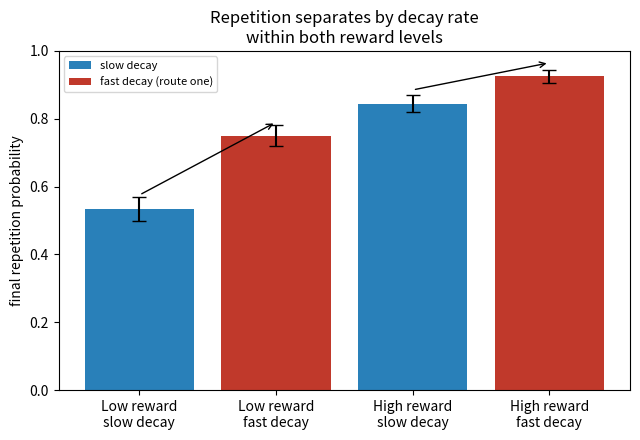

Python code for this plot:
"""Epistemic-decay and repetition simulation.

This toy simulation checks the internal consistency of the claim behind P2:
repetition/re-engagement probability separates by epistemic-decay rate within
each reward-magnitude level, a pattern that a reward-magnitude-only account
cannot generate under the stated equations.

The simulation is not intended to model real subjects. It generates synthetic
agents in a 2x2 design: reward magnitude x epistemic-decay rate. It computes
beta(x) from Equation 3 at a fixed late time point, converts beta into a
re-engagement probability through an illustrative monotone link, and checks
for a within-reward-level separation.

It does not test the acute-contingency-change signature distinguishing route
one from habitization; that comparison remains a design prediction.

No parameter is fitted to data; all constants are illustrative.
"""

from __future__ import annotations

from pathlib import Path
from typing import Final, TypedDict

import matplotlib

matplotlib.use("Agg")

import matplotlib.pyplot as plt
import numpy as np
from matplotlib.patches import Patch
from numpy.typing import NDArray

FloatArray = NDArray[np.float64]

BETA_FLOOR: Final = 1.0
K: Final = 4.0
DEFAULT_SEED: Final = 1
DEFAULT_OUTPUT_PATH: Final = Path("fig3_epistemic_decay_repetition.png")


class Condition(TypedDict):
    """Parameters defining one cell of the 2x2 simulation."""

    tau: float
    reward: float


class SimulationResult(TypedDict):
    """Summary statistics for one simulated condition."""

    mean: float
    standard_error: float


def beta(v_epistemic: float | FloatArray) -> FloatArray:
    """Compute policy-selection temperature from epistemic value."""
    values = np.asarray(v_epistemic, dtype=np.float64)
    return BETA_FLOOR + K * (1.0 - np.exp(-values))


def epistemic_value_at(
    t: float,
    tau: float,
    *,
    e0: float = 2.0,
) -> float:
    """Return model-relative epistemic value after exposure time ``t``."""
    return e0 * np.exp(-t / tau)


def reengagement_probability(
    beta_value: float | FloatArray,
    reward: float,
    *,
    beta_ref: float = 3.0,
    reward_weight: float = 0.35,
) -> FloatArray:
    """Map beta and reward to an illustrative re-engagement probability.

    Lower beta increases re-engagement probability in this toy model.
    Reward contributes an independent additive term.
    """
    beta_array = np.asarray(beta_value, dtype=np.float64)

    beta_term = 1.0 / (1.0 + np.exp((beta_array - beta_ref) * 1.5))
    probability = 0.15 + reward_weight * reward + 0.5 * beta_term

    return np.clip(probability, 0.0, 1.0)


def simulate_condition(
    rng: np.random.Generator,
    tau: float,
    reward: float,
    *,
    n_subjects: int = 200,
    t_final: float = 40.0,
) -> SimulationResult:
    """Simulate one reward x decay-rate condition."""
    v_epistemic = epistemic_value_at(t_final, tau=tau)
    v_epistemic_samples = np.clip(
        v_epistemic + rng.normal(0.0, 0.05, size=n_subjects),
        0.0,
        None,
    )

    beta_values = beta(v_epistemic_samples)
    probabilities = reengagement_probability(beta_values, reward)

    draws = rng.binomial(1, probabilities)

    return {
        "mean": float(draws.mean()),
        "standard_error": float(draws.std(ddof=1) / np.sqrt(n_subjects)),
    }


def run_2x2(
    rng: np.random.Generator,
    *,
    n_subjects: int = 200,
) -> dict[str, SimulationResult]:
    """Run the complete 2x2 reward x epistemic-decay simulation."""
    conditions: dict[str, Condition] = {
        "low_reward_fast_decay": {"tau": 4.0, "reward": 0.2},
        "low_reward_slow_decay": {"tau": 25.0, "reward": 0.2},
        "high_reward_fast_decay": {"tau": 4.0, "reward": 0.9},
        "high_reward_slow_decay": {"tau": 25.0, "reward": 0.9},
    }

    return {
        name: simulate_condition(
            rng,
            n_subjects=n_subjects,
            **parameters,
        )
        for name, parameters in conditions.items()
    }


def summarize_and_check(
    results: dict[str, SimulationResult],
) -> tuple[float, float]:
    """Print simulation results and verify the predicted within-level gaps."""
    print("=== 2x2 design: reward magnitude x epistemic-decay rate ===")

    for name, result in results.items():
        print(
            f"{name:>28s}: repetition probability = "
            f"{result['mean']:.3f} (SE {result['standard_error']:.3f})"
        )

    low_reward_gap = (
        results["low_reward_fast_decay"]["mean"]
        - results["low_reward_slow_decay"]["mean"]
    )
    high_reward_gap = (
        results["high_reward_fast_decay"]["mean"]
        - results["high_reward_slow_decay"]["mean"]
    )

    assert low_reward_gap > 0, (
        "FAILED: fast decay should exceed slow decay within low reward"
    )
    assert high_reward_gap > 0, (
        "FAILED: fast decay should exceed slow decay within high reward"
    )

    print(
        "\nCheck passed: decay-rate gap is nonzero within both reward levels "
        f"(low-reward gap = {low_reward_gap:+.3f}, "
        f"high-reward gap = {high_reward_gap:+.3f}). "
        "Fast decay drives V_epistemic toward zero sooner; under Equation 3 "
        "this lowers beta(x) sooner, which under the illustrative "
        "re-engagement link raises repetition probability within both reward "
        "levels. The effect is generated by construction because decay rate "
        "enters through beta(x) independently of the additive reward term."
    )

    return low_reward_gap, high_reward_gap


def make_figure(
    results: dict[str, SimulationResult],
    *,
    output_path: Path = DEFAULT_OUTPUT_PATH,
) -> None:
    """Generate and save the epistemic-decay repetition figure."""
    order = [
        "low_reward_slow_decay",
        "low_reward_fast_decay",
        "high_reward_slow_decay",
        "high_reward_fast_decay",
    ]
    labels = [
        "Low reward\nslow decay",
        "Low reward\nfast decay",
        "High reward\nslow decay",
        "High reward\nfast decay",
    ]

    means = [results[name]["mean"] for name in order]
    errors = [results[name]["standard_error"] for name in order]
    colors = ["#2980b9", "#c0392b", "#2980b9", "#c0392b"]

    fig, ax = plt.subplots(figsize=(6.5, 4.5))

    ax.bar(
        labels,
        means,
        yerr=errors,
        capsize=5,
        color=colors,
    )
    ax.set_ylabel("final repetition probability")
    ax.set_ylim(0.0, 1.0)
    ax.set_title(
        "Repetition separates by decay rate\nwithin both reward levels"
    )

    ax.annotate(
        "",
        xy=(1, means[1] + 0.04),
        xytext=(0, means[0] + 0.04),
        arrowprops={"arrowstyle": "->", "color": "black", "lw": 1},
    )
    ax.annotate(
        "",
        xy=(3, means[3] + 0.04),
        xytext=(2, means[2] + 0.04),
        arrowprops={"arrowstyle": "->", "color": "black", "lw": 1},
    )

    legend_elements = [
        Patch(facecolor="#2980b9", label="slow decay"),
        Patch(facecolor="#c0392b", label="fast decay (route one)"),
    ]
    ax.legend(handles=legend_elements, fontsize=8, loc="upper left")

    fig.tight_layout()
    fig.savefig(output_path, dpi=200, bbox_inches="tight")
    plt.close(fig)

    print(f"\nFigure written to {output_path}")


def main() -> None:
    """Run the simulation, checks, and figure generation."""
    rng = np.random.default_rng(DEFAULT_SEED)
    results = run_2x2(rng)

    summarize_and_check(results)
    make_figure(results)


if __name__ == "__main__":
    main()
